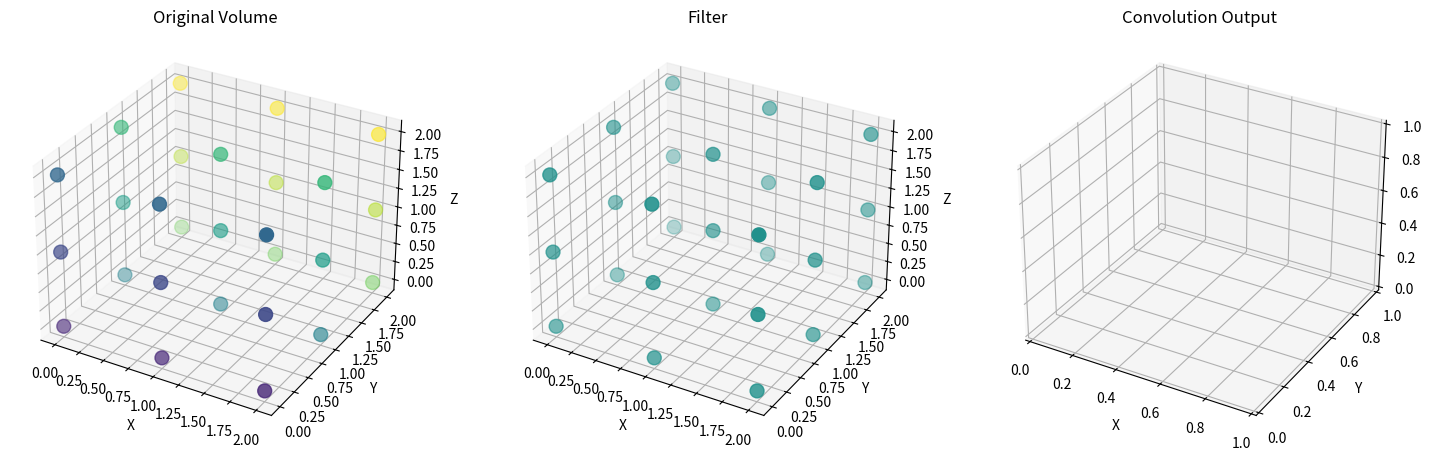

Generate this figure with matplotlib:
import numpy as np
import matplotlib.pyplot as plt
import matplotlib.animation as animation
from mpl_toolkits.mplot3d import Axes3D

# Create a sample 3D volume (e.g., a stack of 3 2D images)
volume = np.array([[[1, 2, 3],
                    [4, 5, 6],
                    [7, 8, 9]],

                   [[1, 2, 3],
                    [4, 5, 6],
                    [7, 8, 9]],

                   [[1, 2, 3],
                    [4, 5, 6],
                    [7, 8, 9]]])

# Define a 3D convolutional filter
filter_kernel = np.array([[[1, 0],
                           [0, -1]],

                          [[1, 0],
                           [0, -1]],

                          [[1, 0],
                           [0, -1]]])

# Convolution parameters
filter_size = filter_kernel.shape
stride = 1
depth, height, width = volume.shape
filter_depth, filter_height, filter_width = filter_size
output_depth = (depth - filter_depth) // stride + 1
output_height = (height - filter_height) // stride + 1
output_width = (width - filter_width) // stride + 1

# Initialize the figure and axis for the plot
fig = plt.figure(figsize=(18, 10))

# Plot for the original volume
ax1 = fig.add_subplot(1, 3, 1, projection='3d')
ax1.set_title('Original Volume')
ax1.set_xlabel('X')
ax1.set_ylabel('Y')
ax1.set_zlabel('Z')

# Plot for the filter
ax2 = fig.add_subplot(1, 3, 2, projection='3d')
ax2.set_title('Filter')
ax2.set_xlabel('X')
ax2.set_ylabel('Y')
ax2.set_zlabel('Z')

# Plot for the output
ax3 = fig.add_subplot(1, 3, 3, projection='3d')
ax3.set_title('Convolution Output')
ax3.set_xlabel('X')
ax3.set_ylabel('Y')
ax3.set_zlabel('Z')

# Function to update plots
def update_plot(ax, data, title, vmin=None, vmax=None):
    ax.clear()
    x, y, z = np.indices(data.shape)
    sc = ax.scatter(x.flatten(), y.flatten(), z.flatten(), c=data.flatten(), cmap='viridis', s=100, vmin=vmin, vmax=vmax)
    ax.set_title(title)
    ax.set_xlabel('X')
    ax.set_ylabel('Y')
    ax.set_zlabel('Z')
    return sc

update_plot(ax1, volume, 'Original Volume', vmin=0, vmax=9)
filter_display = np.zeros_like(volume)
filter_img = update_plot(ax2, filter_display, 'Filter', vmin=-1, vmax=1)

def animate(i):
    z_start = i // (output_height * output_width)
    y_start = (i % (output_height * output_width)) // output_width
    x_start = i % output_width
    z_end = z_start + filter_depth
    y_end = y_start + filter_height
    x_end = x_start + filter_width
    
    # Compute convolution for the current position
    conv_result = np.sum(volume[z_start:z_end, y_start:y_end, x_start:x_end] * filter_kernel)
    
    # Update filter display
    filter_display.fill(0)
    filter_display[z_start:z_end, y_start:y_end, x_start:x_end] = filter_kernel
    sc_filter = update_plot(ax2, filter_display, 'Filter', vmin=-1, vmax=1)
    
    # Update output display
    feature_map = np.zeros((output_depth, output_height, output_width))
    feature_map[z_start // stride, y_start // stride, x_start // stride] = conv_result
    sc_output = update_plot(ax3, feature_map, 'Convolution Output', vmin=-1, vmax=1)
    
    return sc_filter, sc_output

# Create animation
ani = animation.FuncAnimation(fig, animate, frames=output_depth * output_height * output_width, interval=500, blit=False)

# Display animation
plt.show()
